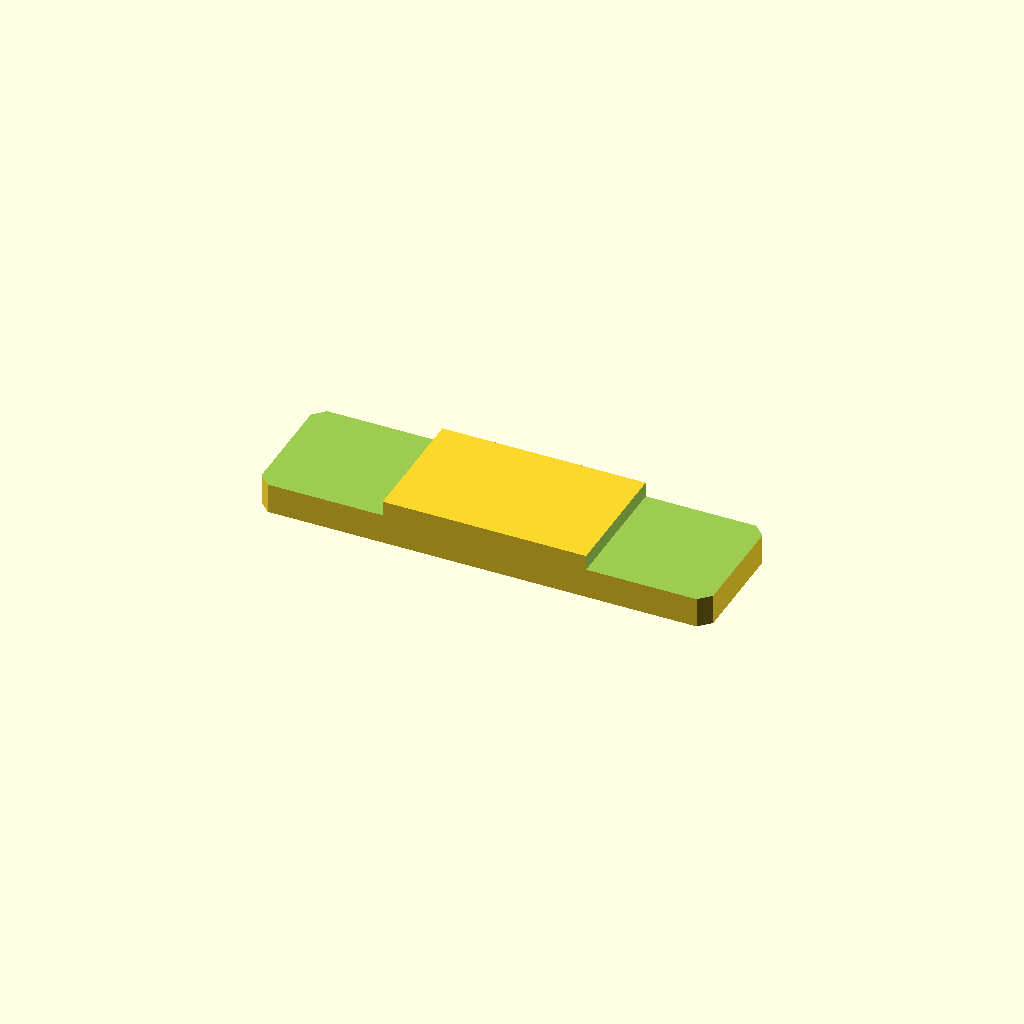
Cell 1 — every parameter at its default value.
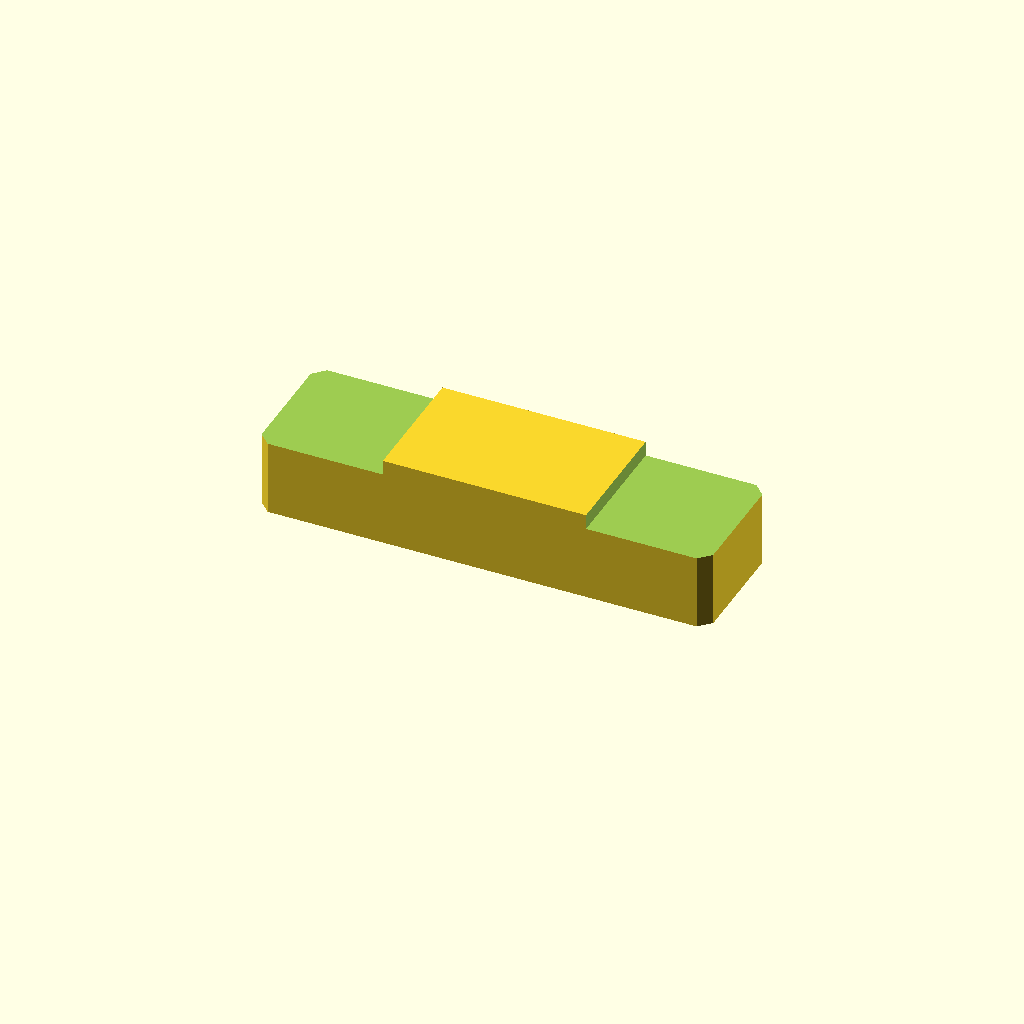
Cell 2: plate_t = 24 (everything else at default).
All cells are drawn from one camera (rotation 55°, 0°, 25°, orthographic, colour scheme Cornfield), so only the parameter changes between them.
Source of the model, optional_data/data/sketch2/steppedbars/part_0037.scad:
$fn = 32;

// ----------------------------------------------------------------------
// Stepped bar: centerstep, 120 x 34 x 12/8 mm
// ----------------------------------------------------------------------

// --- parameters (mm) ---
bar_l = 120;              // bar length, X
bar_w = 34;               // bar width, Y
plate_t = 12;             // thickness of the thick zone, Z
thin_t = 8;               // thickness of the thin zone
corner_c = 3;             // corner chamfer of the bar
step_cut = 4;             // material removed from the thin zone
thick_from = 33.6;        // start of the thick middle zone
thick_to = 87.6;          // end of the thick middle zone
depth_1 = 4;              // depth of cut 1 from the top face
depth_2 = 4;              // depth of cut 2 from the top face

profile = [[3, 0], [117, 0], [120, 3], [120, 31], [117, 34], [3, 34], [0, 31], [0, 3]];  // primary outline, 8 points, counter clockwise
void_1 = [[-1, -1], [33.6, -1], [33.6, 35], [-1, 35]];  // thin left end, 4 points
void_2 = [[87.6, -1], [121, -1], [121, 35], [87.6, 35]];  // thin right end, 4 points

// --- the one profile operation ---
difference() {
  linear_extrude(height = plate_t) polygon(points = profile);
  translate([0, 0, plate_t - depth_1])
    linear_extrude(height = depth_1 + 1) polygon(points = void_1);
  translate([0, 0, plate_t - depth_2])
    linear_extrude(height = depth_2 + 1) polygon(points = void_2);
}
Parameter table extracted from the source (name, type, default, range or options):
bar_l: number, default 120
bar_w: number, default 34
plate_t: number, default 12
thin_t: number, default 8
corner_c: number, default 3
step_cut: number, default 4
thick_from: number, default 33.6
thick_to: number, default 87.6
depth_1: number, default 4
depth_2: number, default 4
